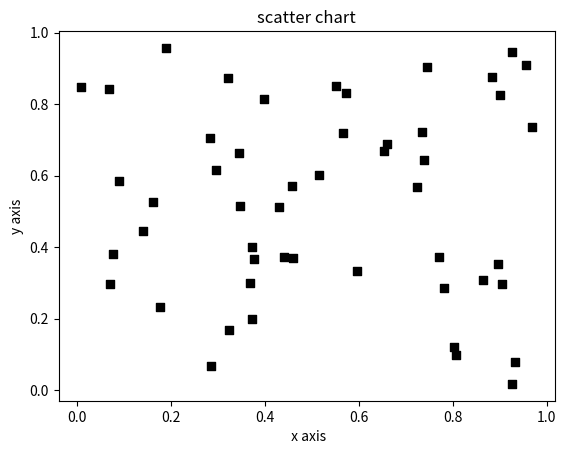

Here is the Python script that generated this plot:
import matplotlib.pyplot as plt
import numpy as np 
x = np.random.rand(50)
y = np.random.rand(50)
plt.scatter(x,y,color = "Black" , marker= "s")
plt.xlabel(" x axis")
plt.ylabel("y axis")
plt.title("scatter chart")
plt.show()
